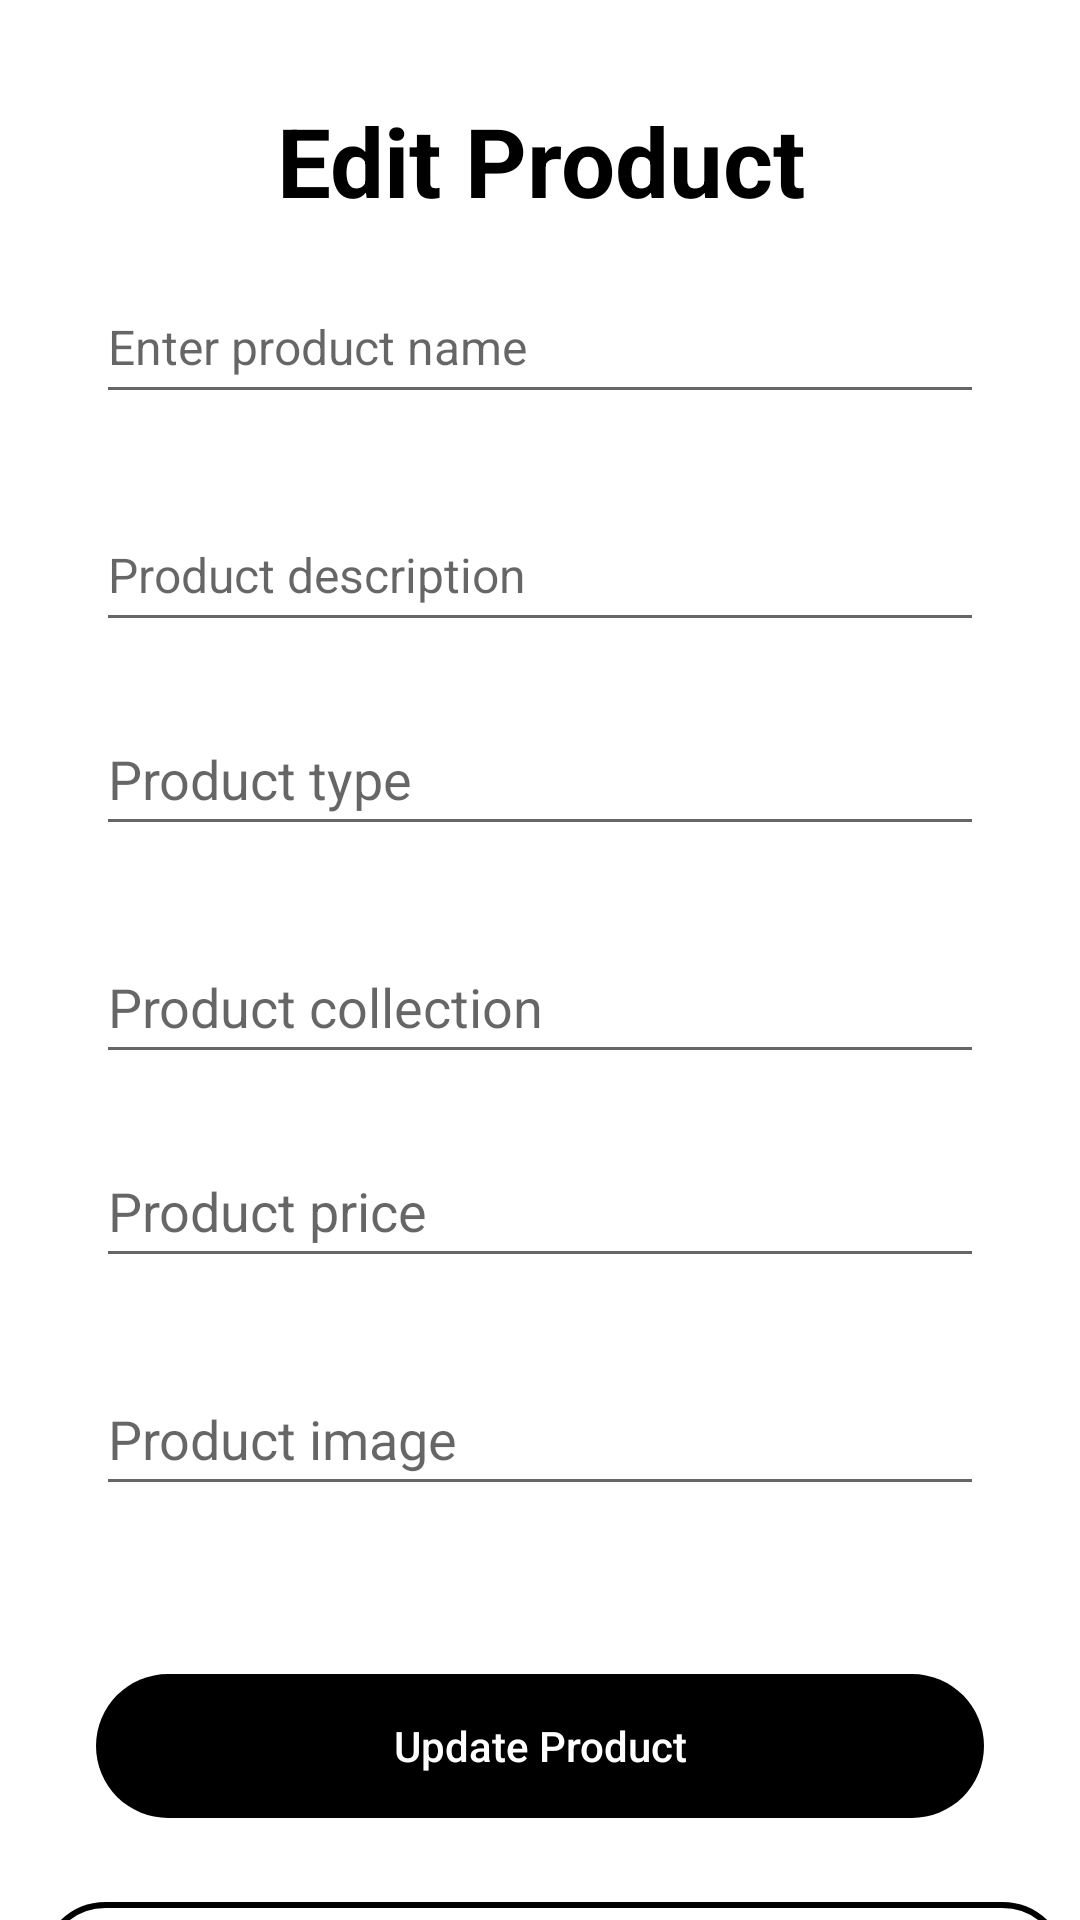

Layout XML and referenced resources for this Android screen:
<!-- AndroidManifest.xml: application theme Theme.SkyEx -->
<!-- res/layout/activity_edit_product.xml -->
<?xml version="1.0" encoding="utf-8"?>
<androidx.constraintlayout.widget.ConstraintLayout xmlns:android="http://schemas.android.com/apk/res/android"
    xmlns:app="http://schemas.android.com/apk/res-auto"
    xmlns:tools="http://schemas.android.com/tools"
    android:layout_width="match_parent"
    android:layout_height="match_parent"
    tools:context=".EditProductActivity">

    <TextView
        android:id="@+id/idTVExploreProduct"
        android:layout_width="wrap_content"
        android:layout_height="wrap_content"
        android:layout_marginStart="152dp"
        android:layout_marginTop="32dp"
        android:layout_marginEnd="152dp"
        android:text="Edit Product"
        android:textAlignment="center"
        android:textColor="@color/black"
        android:textSize="32sp"
        android:textStyle="bold"
        app:layout_constraintEnd_toEndOf="parent"
        app:layout_constraintStart_toStartOf="parent"
        app:layout_constraintTop_toTopOf="parent" />

    <EditText
        android:id="@+id/edtProductName"
        android:layout_width="0dp"
        android:layout_height="wrap_content"
        android:layout_marginStart="32dp"
        android:layout_marginTop="90dp"
        android:layout_marginEnd="32dp"
        android:ems="10"
        android:hint="Enter product name"
        android:inputType="textPersonName"
        android:minHeight="48dp"
        android:textSize="16sp"
        app:layout_constraintEnd_toEndOf="parent"
        app:layout_constraintHorizontal_bias="0.0"
        app:layout_constraintStart_toStartOf="parent"
        app:layout_constraintTop_toTopOf="parent" />

    <Button
        android:id="@+id/btnUpdateProduct"
        android:layout_width="0dp"
        android:layout_height="wrap_content"
        android:layout_marginStart="32dp"
        android:layout_marginTop="56dp"
        android:layout_marginEnd="32dp"
        android:background="@drawable/edit_btn_bg"
        android:backgroundTint="@color/black"
        android:text="Update Product"
        android:textAllCaps="false"
        android:textColor="@color/white"
        app:layout_constraintEnd_toEndOf="parent"
        app:layout_constraintHorizontal_bias="0.0"
        app:layout_constraintStart_toStartOf="parent"
        app:layout_constraintTop_toBottomOf="@+id/editProductImage" />

    <EditText
        android:id="@+id/editProductImage"
        android:layout_width="0dp"
        android:layout_height="wrap_content"
        android:layout_marginStart="32dp"
        android:layout_marginTop="28dp"
        android:layout_marginEnd="32dp"
        android:ems="10"
        android:hint="Product image"
        android:inputType="textPersonName"
        android:minHeight="48dp"
        app:layout_constraintEnd_toEndOf="parent"
        app:layout_constraintHorizontal_bias="0.0"
        app:layout_constraintStart_toStartOf="parent"
        app:layout_constraintTop_toBottomOf="@+id/editProductPrice" />

    <EditText
        android:id="@+id/edtProductCollection"
        android:layout_width="0dp"
        android:layout_height="wrap_content"
        android:layout_marginStart="32dp"
        android:layout_marginTop="28dp"
        android:layout_marginEnd="32dp"
        android:ems="10"
        android:hint="Product collection"
        android:inputType="textPersonName"
        android:minHeight="48dp"
        app:layout_constraintEnd_toEndOf="parent"
        app:layout_constraintHorizontal_bias="0.0"
        app:layout_constraintStart_toStartOf="parent"
        app:layout_constraintTop_toBottomOf="@+id/edtProductType" />

    <EditText
        android:id="@+id/editProductPrice"
        android:layout_width="0dp"
        android:layout_height="wrap_content"
        android:layout_marginStart="32dp"
        android:layout_marginTop="20dp"
        android:layout_marginEnd="32dp"
        android:ems="10"
        android:hint="Product price"
        android:inputType="number"
        android:minHeight="48dp"
        app:layout_constraintEnd_toEndOf="parent"
        app:layout_constraintHorizontal_bias="0.0"
        app:layout_constraintStart_toStartOf="parent"
        app:layout_constraintTop_toBottomOf="@+id/edtProductCollection" />

    <Button
        android:id="@+id/btnDeleteProduct"
        android:layout_width="342dp"
        android:layout_height="43dp"
        android:layout_marginStart="32dp"
        android:layout_marginTop="28dp"
        android:layout_marginEnd="32dp"
        android:background="@drawable/transparent_bg_btn"
        android:text="Delete Product"
        android:textAllCaps="false"
        app:layout_constraintEnd_toEndOf="parent"
        app:layout_constraintHorizontal_bias="0.4"
        app:layout_constraintStart_toStartOf="parent"
        app:layout_constraintTop_toBottomOf="@+id/btnUpdateProduct" />

    <EditText
        android:id="@+id/edtProductType"
        android:layout_width="0dp"
        android:layout_height="wrap_content"
        android:layout_marginStart="32dp"
        android:layout_marginTop="20dp"
        android:layout_marginEnd="32dp"
        android:ems="10"
        android:hint="Product type"
        android:inputType="textPersonName"
        android:minHeight="48dp"
        app:layout_constraintEnd_toEndOf="parent"
        app:layout_constraintHorizontal_bias="0.0"
        app:layout_constraintStart_toStartOf="parent"
        app:layout_constraintTop_toBottomOf="@+id/edtProductDescription" />

    <EditText
        android:id="@+id/edtProductDescription"
        android:layout_width="0dp"
        android:layout_height="wrap_content"
        android:layout_marginStart="32dp"
        android:layout_marginTop="28dp"
        android:layout_marginEnd="32dp"
        android:ems="10"
        android:hint="Product description"
        android:inputType="textPersonName"
        android:minHeight="48dp"
        android:textSize="16sp"
        app:layout_constraintEnd_toEndOf="parent"
        app:layout_constraintHorizontal_bias="0.0"
        app:layout_constraintStart_toStartOf="parent"
        app:layout_constraintTop_toBottomOf="@+id/edtProductName" />

</androidx.constraintlayout.widget.ConstraintLayout>
<!-- resources referenced by this layout -->
<resources>
  <color name="black">#FF000000</color>
  <color name="white">#FFFFFFFF</color>
  <!-- drawable edit_btn_bg (drawable) -->
  <?xml version="1.0" encoding="utf-8"?>
  <shape xmlns:android="http://schemas.android.com/apk/res/android">
      <corners android:radius="50dp"/>
  
  
  </shape>
  <!-- drawable transparent_bg_btn (drawable) -->
  <?xml version="1.0" encoding="utf-8"?>
  <shape xmlns:android="http://schemas.android.com/apk/res/android">
      <corners android:radius="50dp" />
      <stroke android:color="@color/black" android:width="2dp"/>
  </shape>
  <style name="Theme.SkyEx" parent="Theme.MaterialComponents.DayNight.NoActionBar">
          
          <item name="colorPrimary">@color/black</item>
          <item name="colorPrimaryVariant">@color/black</item>
          <item name="colorOnPrimary">@color/white</item>
          
          <item name="colorSecondary">@color/teal_200</item>
          <item name="colorSecondaryVariant">@color/teal_700</item>
          <item name="colorOnSecondary">@color/black</item>
          
          <item name="android:statusBarColor" tools:targetApi="l">?attr/colorPrimaryVariant</item>
          
      </style>
  <color name="teal_200">#FF03DAC5</color>
  <color name="teal_700">#FF018786</color>
</resources>
